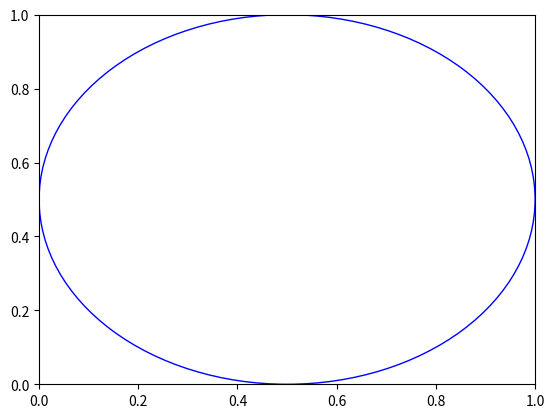
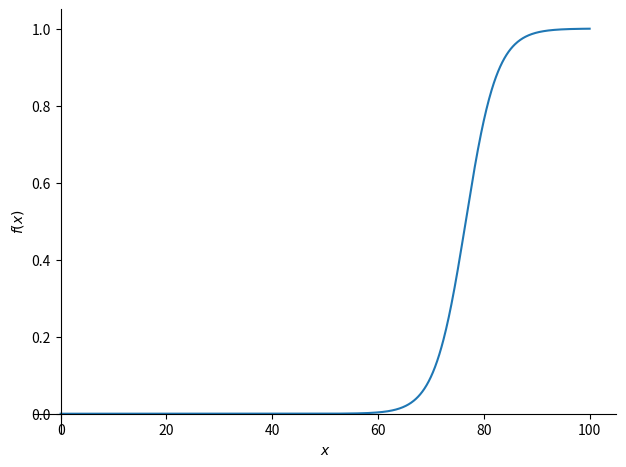
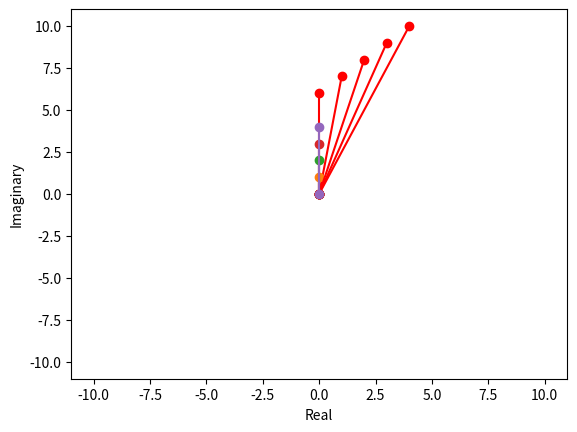

Python code for these plots, in order:
'''
Created on 27.4.2017

@author: Markus.Walden

Link
----
example library

- http://hplgit.github.io/primer.html/doc/pub/formulas/._formulas-bootstrap000.html#table_of_contents
- http://www2.clarku.edu/~djoyce/trig/ - trigonometri
- https://www2.clarku.edu/~djoyce/complex/ - complex numbers
- http://www.tigerjython.ch/engl/index.php?inhalt_links=navigation.inc.php&inhalt_mitte=simulationen/komplexezahlen.inc.php


TODO
    print (simplify (r1))
    print (expand (r1))
'''
import cmath 
import matplotlib.pyplot as plt
import numpy as np

from sympy import (
     symbols,
     solve,
     latex, 
     simplify, 
     expand,
     Eq,
     exp,
     plot)

def main ():
    examples()
    fig = plt.figure()
    ax = fig.add_subplot(1, 1, 1)
    circ = plt.Circle((0.5, 0.5), radius=0.5, edgecolor='b', facecolor='None')
    ax.add_patch(circ)
    plt.show()
    polynomial()
    plotSymbolicEq()
    
    a = np.arange(5) + 1j*np.arange(6,11)
    plotInComplexNumbers(a)
    
    f = np.logspace(-2,4,10)
    y = makeToComplexForm(f)
        
def polynomial():
    a, b, c, x = symbols('a b c x')
    y = a*x**2 + b*x + c
    print (y)
    r1 = (-b + (b**2 - 4 * a*c)**0.5) / (2 * a)
    r2 = (-b - (b**2 - 4 * a*c)**0.5) / (2 * a)

    print (latex(r1))
    return r1, r2

def plotSymbolicEq():
    b1, b2, x = symbols('b1 b2 x')
    def calculateRoots():
        roots = solve([Eq(90*0.05+90*exp(b1-(b2*90))-90, 0.0), Eq(99*0.95+99*exp(b1-(b2*99))-99, 0.0)], [b1, b2])
        return roots
    roots = calculateRoots()
    f = x/(x+exp(b1-b2*x))
    res = {b1:roots.get(b1),b2:roots.get(b2)}
    plot(f.subs(res), (x, 0, 100))

def plotInComplexNumbers(a):
    for x in range(len(a)):
        plt.plot([0,a[x].real],[0,a[x].imag],'ro-',label='python')
        plt.polar([0,np.angle(x)],[0,abs(x)],marker='o')
    limit=np.max(np.ceil(np.absolute(a))) # set limits for axis
    plt.xlim((-limit,limit))
    plt.ylim((-limit,limit))
    plt.ylabel('Imaginary')
    plt.xlabel('Real')
    plt.show()
    
def makeToComplexForm(f = np.logspace(-2,4,10)):
    print(f)
    tau=1.0
    omega=2*np.pi*f
    y=np.vectorize(complex)(1,omega*tau)
    print (y)
    return y
    
def examples():
    y = complex(2,3) 
    print ("real part: ", y.real) 
    print ("imag part: ", y.imag)
    print ("Squar: ", pow(y,2))
    print ("Distance: ", abs(y))
    print ("cmath sin: ", cmath.sin(y) )
    #six_DeMoivre(y)
    
if __name__ == '__main__':
    main()
